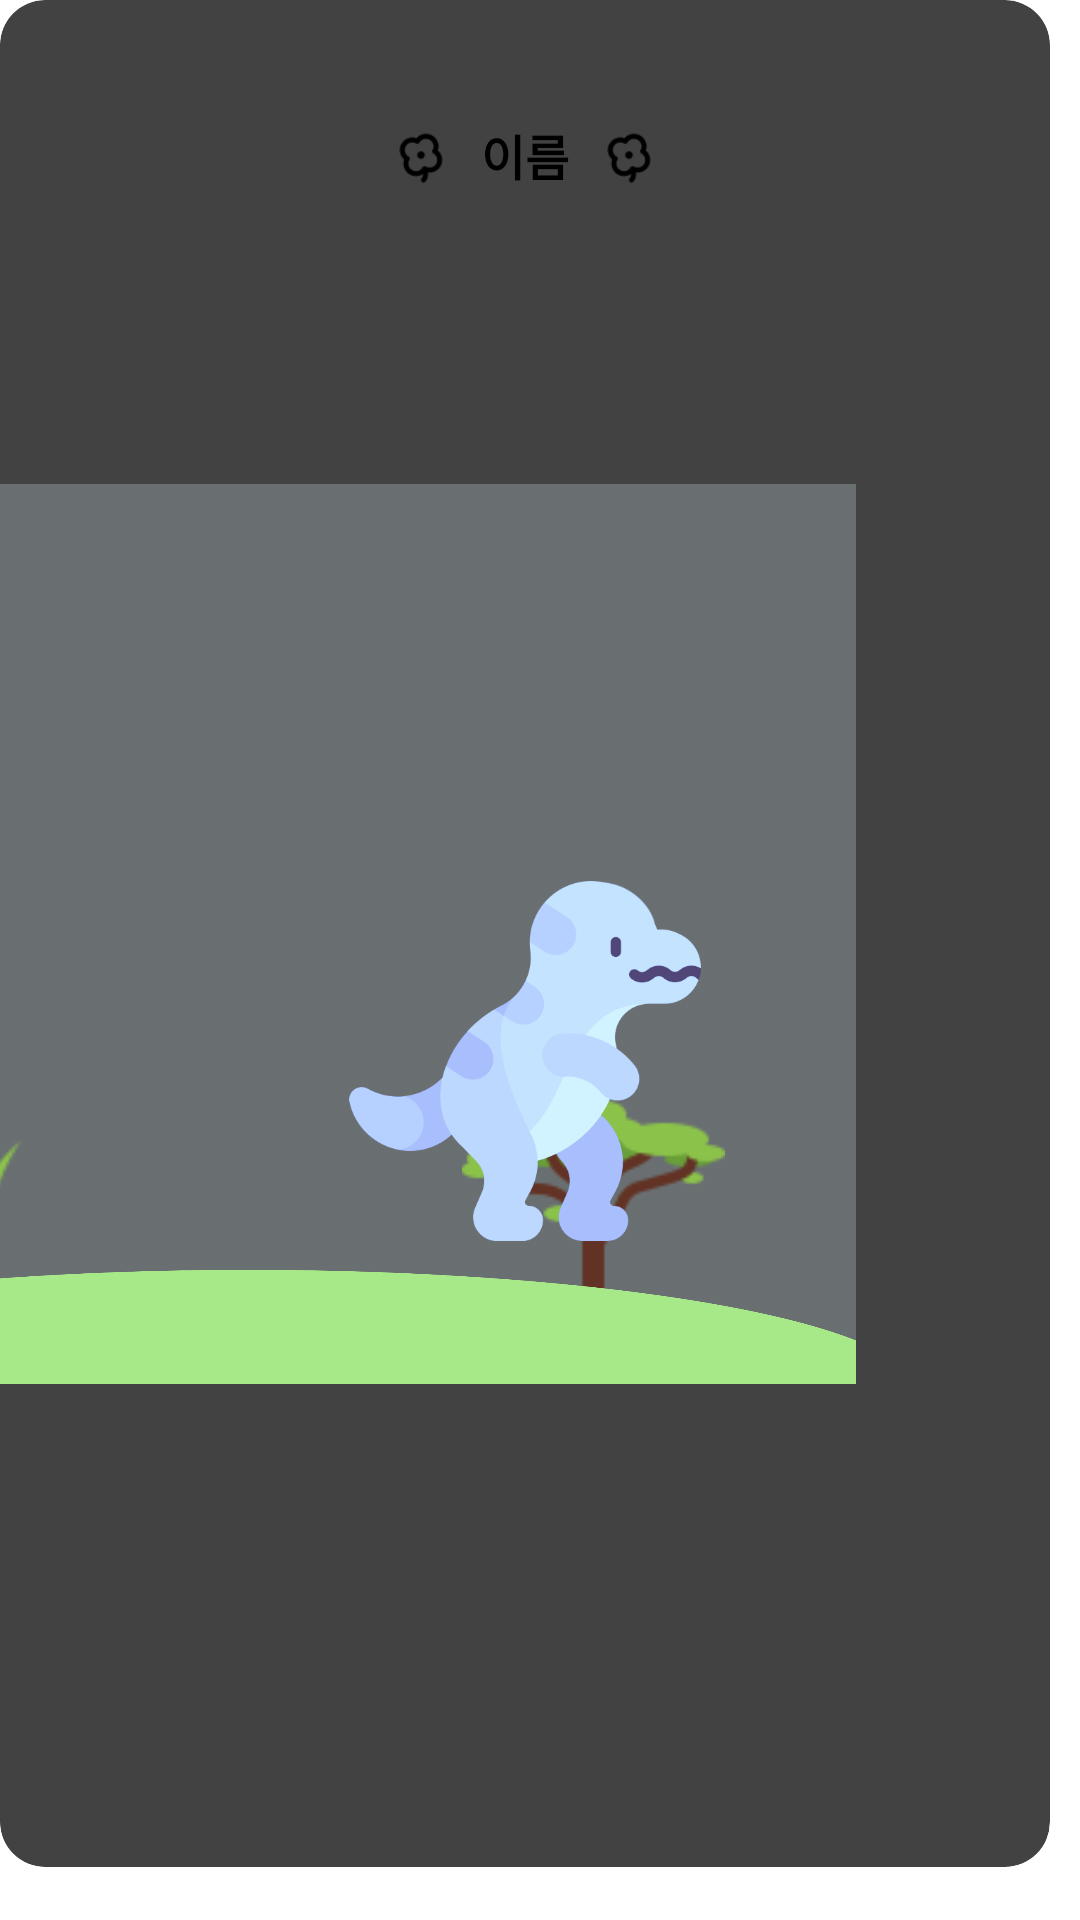

Here is an Android app screen rendered from its layout file. Give the layout XML and the strings, colors and styles it references.
<!-- AndroidManifest.xml: application theme Theme.Android -->
<!-- res/layout/recycler_past_dino.xml -->
<?xml version="1.0" encoding="utf-8"?>
<androidx.constraintlayout.widget.ConstraintLayout xmlns:android="http://schemas.android.com/apk/res/android"
    xmlns:tools="http://schemas.android.com/tools"
    android:layout_width="180dp"
    android:layout_height="250dp"
    android:layout_marginEnd="10dp"
    android:paddingEnd="10dp"
    android:paddingBottom="17.5dp"
    android:background="@color/white"
    xmlns:app="http://schemas.android.com/apk/res-auto">

    <androidx.cardview.widget.CardView
        android:layout_width="match_parent"
        android:layout_height="match_parent"
        app:cardCornerRadius="15dp"
        app:layout_constraintStart_toStartOf="parent"
        app:layout_constraintEnd_toEndOf="parent"
        android:elevation="10dp"
    >
        <ImageView
            android:layout_width="400dp"
            android:layout_height="match_parent"
            android:src="@drawable/background_without_cloud"
            android:layout_marginStart="-115dp"
            />
    </androidx.cardview.widget.CardView>

    <ImageView
        android:id="@+id/past_dino_img"
        android:layout_width="120dp"
        android:layout_height="match_parent"
        app:layout_constraintStart_toStartOf="parent"
        app:layout_constraintEnd_toEndOf="parent"
        android:layout_marginTop="85dp"
        android:src="@drawable/dino_blue_lv4"
        android:elevation="10dp"/>
    <ImageView
        android:elevation="10sp"
        android:layout_width="20dp"
        android:layout_height="25dp"
        android:layout_marginTop="40dp"
        android:layout_marginEnd="10dp"
        android:src="@drawable/onboding_flower"
        app:layout_constraintEnd_toStartOf="@id/past_dino_name"
        app:layout_constraintTop_toTopOf="parent"/>

    <TextView
        android:id="@+id/past_dino_name"
        android:layout_width="wrap_content"
        android:layout_height="wrap_content"
        app:layout_constraintTop_toTopOf="parent"
        app:layout_constraintStart_toStartOf="parent"
        app:layout_constraintEnd_toEndOf="parent"
        android:fontFamily="@font/soyomaple"
        android:textSize="16sp"
        android:textStyle="bold"
        android:text="이름"
        android:elevation="10sp"
        android:textAlignment="center"
        android:layout_marginTop="40dp"
        />

    <ImageView
        android:elevation="10sp"
        android:layout_width="20dp"
        android:layout_height="25dp"
        android:layout_marginTop="40dp"
        android:layout_marginStart="10dp"
        android:src="@drawable/onboding_flower"
        app:layout_constraintStart_toEndOf="@id/past_dino_name"
        app:layout_constraintTop_toTopOf="parent"/>

</androidx.constraintlayout.widget.ConstraintLayout>
<!-- resources referenced by this layout -->
<resources>
  <color name="white">#FFFFFFFF</color>
  <!-- drawable background_without_cloud: png bitmap (drawable, 888491 bytes) -->
  <!-- drawable dino_blue_lv4: png bitmap (drawable, 34946 bytes) -->
  <!-- drawable onboding_flower: png bitmap (drawable, 766 bytes) -->
</resources>
